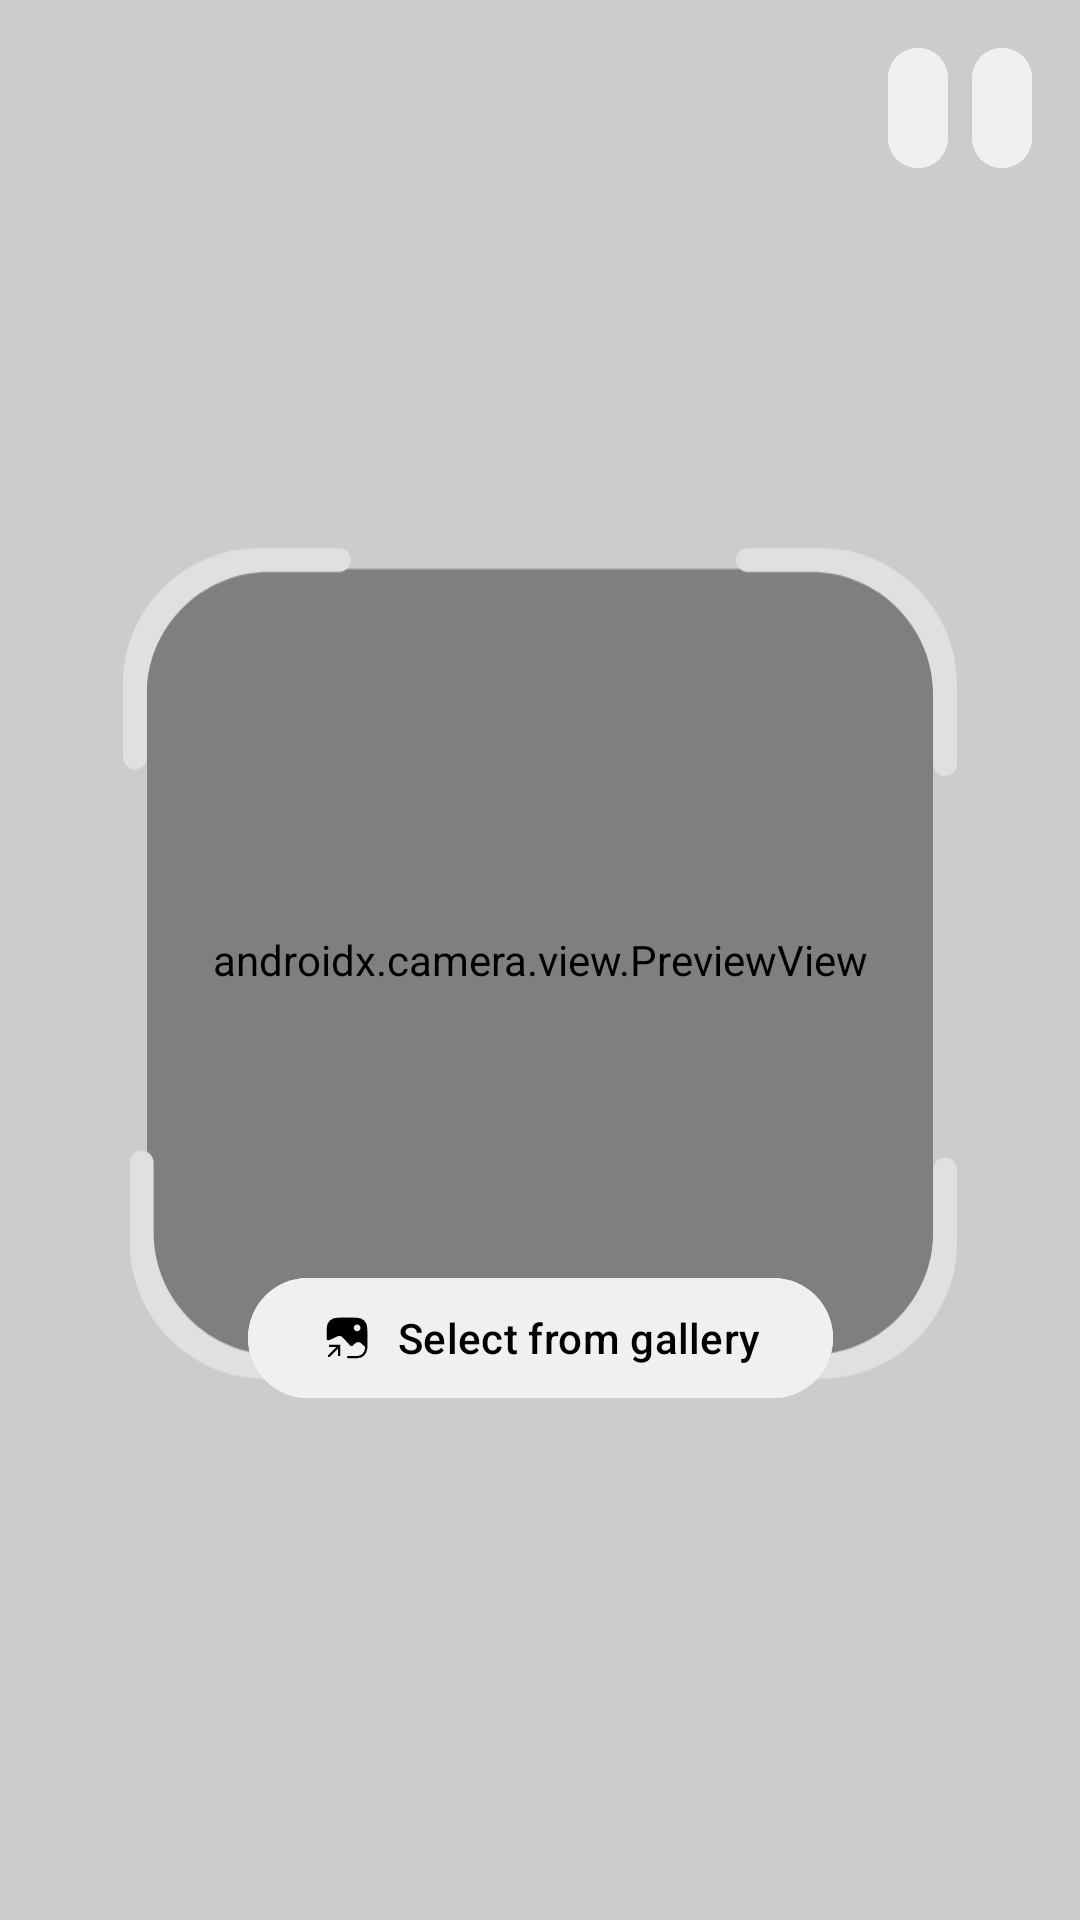

The Android layout XML behind this screen, and the referenced resources:
<!-- AndroidManifest.xml: application theme Theme.WifiQRScanner -->
<!-- res/layout/activity_main.xml -->
<?xml version="1.0" encoding="utf-8"?>
<androidx.constraintlayout.widget.ConstraintLayout xmlns:android="http://schemas.android.com/apk/res/android"
    xmlns:app="http://schemas.android.com/apk/res-auto"
    xmlns:tools="http://schemas.android.com/tools"
    android:id="@+id/main"
    android:layout_width="match_parent"
    android:layout_height="match_parent"
    tools:context=".MainActivity">

    <androidx.camera.view.PreviewView
        android:layout_width="match_parent"
        android:layout_height="match_parent"
        android:id="@+id/camera_view"/>

    <androidx.constraintlayout.widget.ConstraintLayout
        android:layout_width="match_parent"
        android:layout_height="match_parent">

        <ImageView
            android:layout_width="match_parent"
            android:layout_height="match_parent"
            android:src="@drawable/background_qr"
            android:scaleType="center"/>

        <com.google.android.material.button.MaterialButton
            android:id="@+id/btn_gallery"
            android:layout_width="wrap_content"
            android:layout_height="wrap_content"
            android:layout_marginBottom="170dp"
            android:text="Select from gallery"
            android:backgroundTint="@color/secondaryContainer"
            android:textColor="@color/primary"
            app:iconTint="@color/primary"
            app:icon="@drawable/insert_photo"
            app:layout_constraintBottom_toBottomOf="parent"
            app:layout_constraintEnd_toEndOf="parent"
            app:layout_constraintStart_toStartOf="parent" />

        <LinearLayout
            android:layout_width="match_parent"
            android:layout_height="wrap_content"
            android:layout_alignParentStart="true"
            android:layout_alignParentTop="true"
            android:layout_alignParentEnd="true"
            android:layout_marginStart="12dp"
            android:layout_marginTop="12dp"
            android:layout_marginEnd="12dp"
            android:gravity="end"
            android:orientation="horizontal"
            app:layout_constraintEnd_toEndOf="parent"
            app:layout_constraintStart_toStartOf="parent"
            app:layout_constraintTop_toTopOf="parent">

            <com.google.android.material.button.MaterialButton
                android:id="@+id/history"
                style="@style/Widget.Material3.Button.IconButton.Filled"
                android:layout_width="wrap_content"
                android:layout_height="wrap_content"
                android:backgroundTint="@color/secondaryContainer"
                android:textColor="@color/primary"
                app:iconTint="@color/primary"
                android:contentDescription="@string/history"
                app:icon="@drawable/history"/>

            <com.google.android.material.button.MaterialButton
                android:id="@+id/btn_flash"
                style="@style/Widget.Material3.Button.IconButton.Filled"
                android:layout_width="wrap_content"
                android:layout_height="wrap_content"
                android:backgroundTint="@color/secondaryContainer"
                android:textColor="@color/primary"
                app:iconTint="@color/primary"
                android:contentDescription="@string/flash_light"
                app:icon="@drawable/flash_off"/>
        </LinearLayout>

    </androidx.constraintlayout.widget.ConstraintLayout>

</androidx.constraintlayout.widget.ConstraintLayout>
<!-- resources referenced by this layout -->
<resources>
  <color name="primary">#000000</color>
  <color name="secondaryContainer">#F0F0F0</color>
  <string name="flash_light">turn on flashlight</string>
  <string name="history">History</string>
  <style name="Theme.WifiQRScanner" parent="Base.Theme.WifiQRScanner" />
  <color name="onPrimary">#262626</color>
  <color name="primaryContainer">#FFFFFF</color>
  <color name="onPrimaryContainer">#B1B1B1</color>
  <color name="secondary">#333333</color>
  <color name="onSecondary">#424242</color>
  <color name="onSecondaryContainer">#DAD8D7</color>
  <color name="tertiary">#666666</color>
  <color name="onTertiary">#999999</color>
  <color name="tertiaryContainer">#E0E0E0</color>
  <color name="onTertiaryContainer">#FFFFFF</color>
  <color name="error">#BA1A1A</color>
  <color name="onError">#FFFFFF</color>
  <color name="errorContainer">#FFDAD6</color>
  <color name="onErrorContainer">#410002</color>
  <color name="background">#F9F9F9</color>
  <color name="onBackground">#1B1B1B</color>
  <color name="surface">#F9F9F9</color>
  <color name="onSurface">#1B1B1B</color>
  <color name="surfaceVariant">#EBE0E1</color>
  <color name="onSurfaceVariant">#4C4546</color>
  <color name="outline">#7E7576</color>
  <color name="outlineVariant">#CFC4C5</color>
  <color name="inverseSurface">#303030</color>
  <color name="inverseOnSurface">#F1F1F1</color>
  <color name="inversePrimary">#C6C6C6</color>
  <color name="primaryFixed">#E2E2E2</color>
  <color name="onPrimaryFixed">#1B1B1B</color>
  <color name="primaryFixedDim">#C6C6C6</color>
  <color name="onPrimaryFixedVariant">#474747</color>
  <color name="secondaryFixed">#E4E2E1</color>
  <color name="onSecondaryFixed">#1B1C1C</color>
  <color name="secondaryFixedDim">#C8C6C6</color>
  <color name="onSecondaryFixedVariant">#474747</color>
  <color name="tertiaryFixed">#E4E2E2</color>
  <color name="onTertiaryFixed">#1B1C1C</color>
  <color name="tertiaryFixedDim">#C7C6C6</color>
  <color name="onTertiaryFixedVariant">#464747</color>
  <color name="surfaceDim">#DADADA</color>
  <color name="surfaceBright">#F9F9F9</color>
  <color name="surfaceContainerLowest">#FFFFFF</color>
  <color name="surfaceContainerLow">#F3F3F3</color>
  <color name="surfaceContainer">#EEEEEE</color>
  <color name="surfaceContainerHigh">#E8E8E8</color>
  <color name="surfaceContainerHighest">#E2E2E2</color>
</resources>
